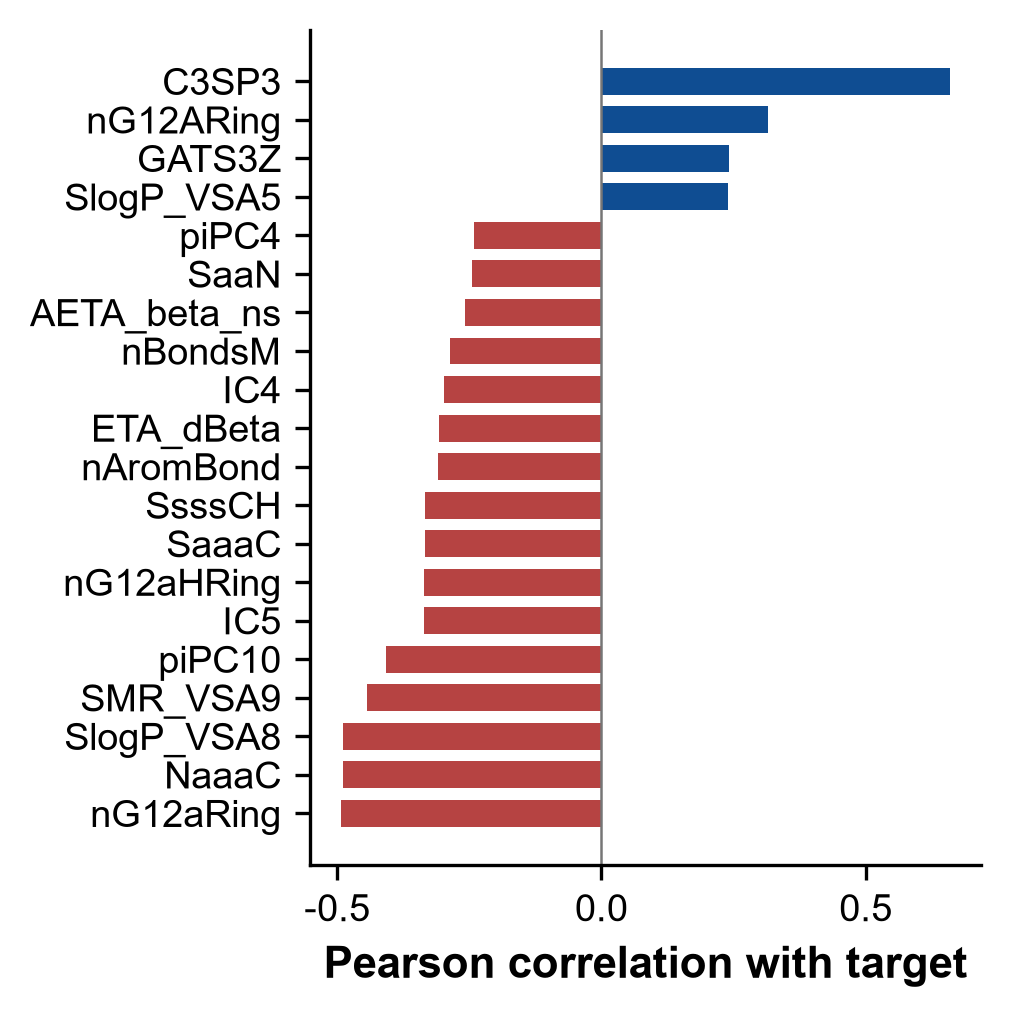

Values plotted in this chart, from the file beside it:
, 0
C3SP3, 0.66
nG12ARing, 0.315
GATS3Z, 0.2405
SlogP_VSA5, 0.2404
AATSC1p, 0.2132
ATSC1p, 0.2104
NdssC, 0.2042
GATS3p, 0.1998
CIC5, 0.1995
GATS2p, 0.195
ZMIC5, 0.1936
AATSC1Z, 0.1868
SMR_VSA7, 0.1834
MATS1p, 0.1804
AATSC1i, 0.1746
ATSC1Z, 0.1742
ATSC4c, 0.169
nBondsD, 0.169
nAHRing, 0.1665
GATS3c, 0.147
GATS6v, 0.1466
SdssC, 0.1463
NaaNH, 0.1442
NdsN, 0.144
nARing, 0.1439
GATS4p, 0.141
nS, 0.1384
AATSC1v, 0.1352
GATS2d, 0.1331
AATS1p, 0.1324
GATS2dv, 0.1309
SdsCH, 0.1284
MIC0, 0.128
GATS7v, 0.1279
SpMAD_Dzi, 0.1267
NdsCH, 0.1258
FilterItLogS, 0.1252
IC1, 0.1246
GATS5v, 0.1209
TopoShapeIndex, 0.1159
AATS1Z, 0.1137
GATS5Z, 0.1082
GATS1d, 0.1068
GATS4v, 0.1068
EState_VSA2, 0.1066
MDEC-22, 0.1061
IC0, 0.1042
HybRatio, 0.1042
MATS4c, 0.1024
GATS3pe, 0.1021
GATS6p, 0.1018
MATS8dv, 0.0996
AATSC0Z, 0.09917
ATSC8v, 0.09897
ATSC1v, 0.09774
GATS6Z, 0.09721
GATS2Z, 0.09668
MIC1, 0.09623
AATSC2Z, 0.09616
MATS8v, 0.09486
... 463 more rows
